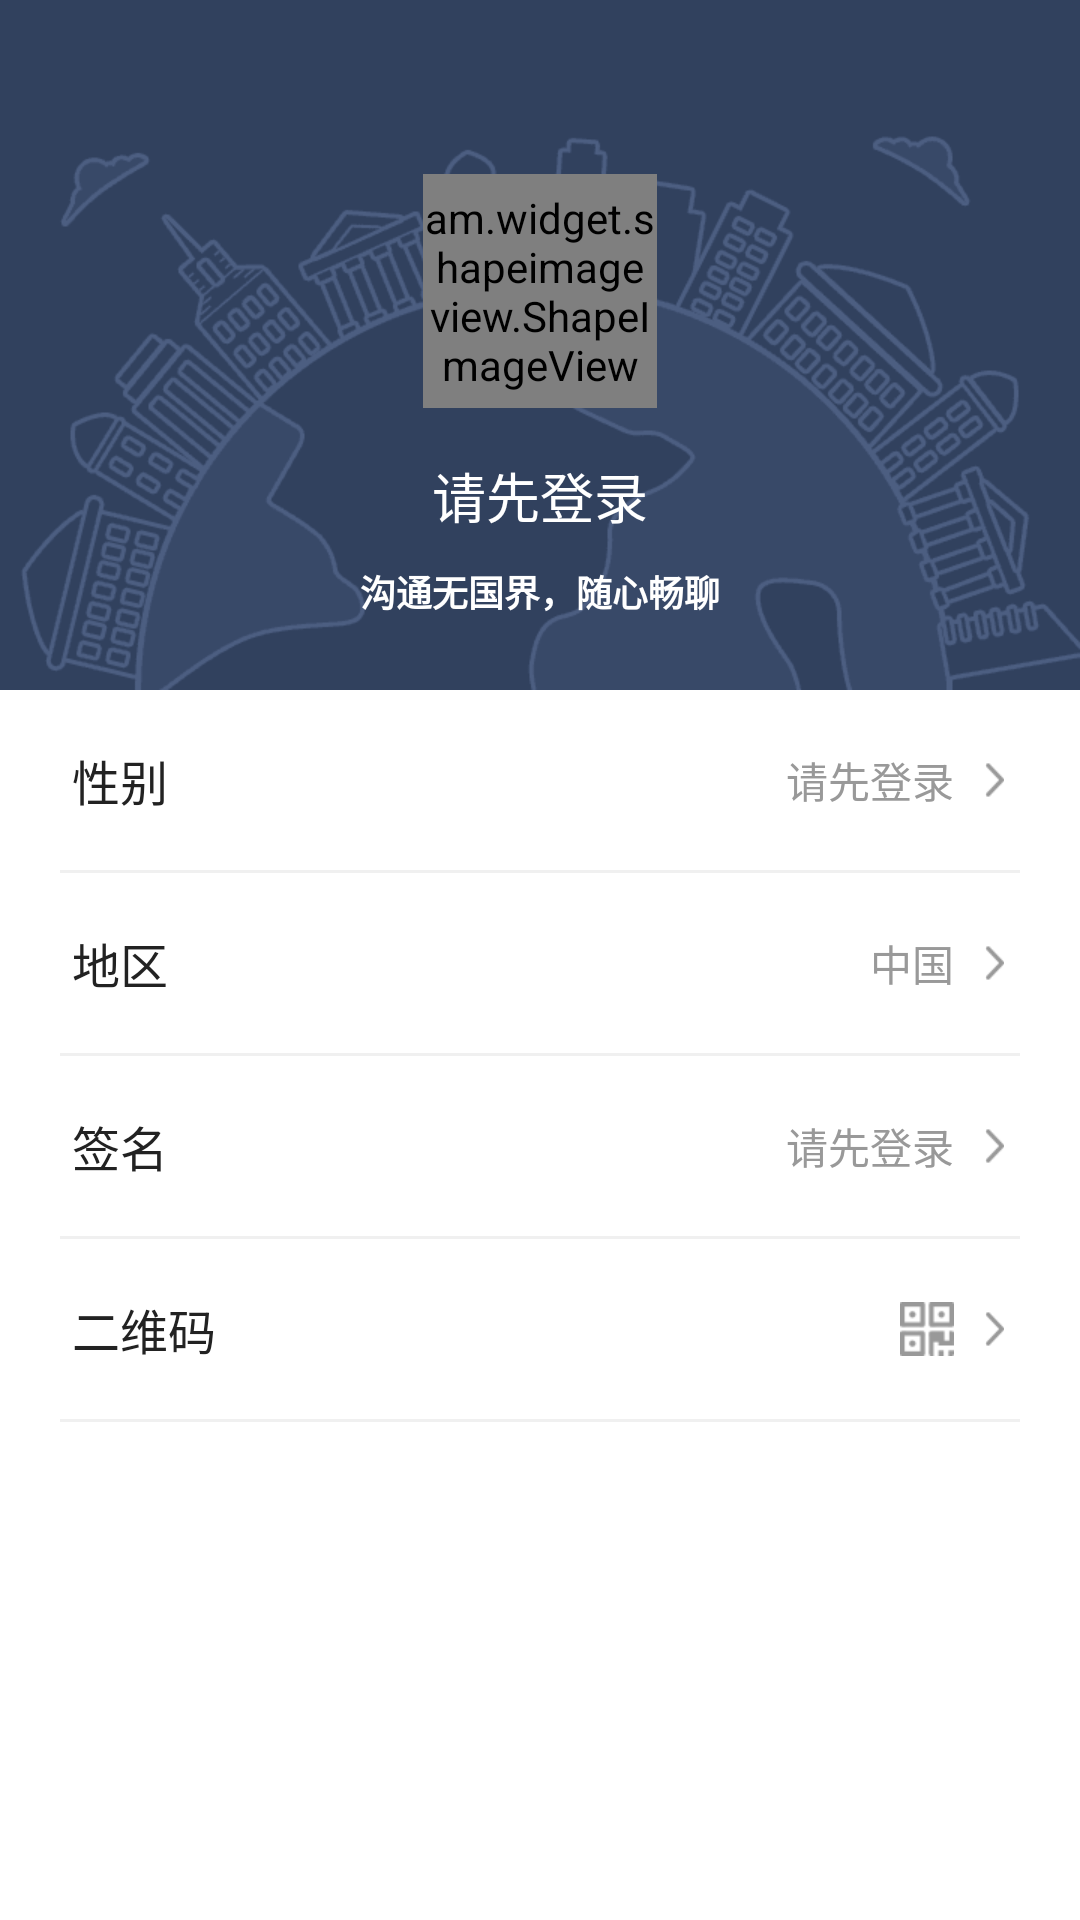

Here is an Android app screen rendered from its layout file. Give the layout XML and the strings, colors and styles it references.
<!-- AndroidManifest.xml: application theme AppTheme -->
<!-- res/layout/fragment_mine.xml -->
<RelativeLayout xmlns:android="http://schemas.android.com/apk/res/android"
    xmlns:app="http://schemas.android.com/apk/res-auto"
    xmlns:tools="http://schemas.android.com/tools"
    android:layout_width="match_parent"
    android:layout_height="match_parent"
    tools:context="com.yl.yiliao.fragment.MineFragment">

    <ScrollView
        android:layout_width="match_parent"
        android:layout_height="match_parent">

        <LinearLayout
            android:layout_width="match_parent"
            android:layout_height="wrap_content"
            android:orientation="vertical">

            <RelativeLayout
                android:id="@+id/mine_top"
                android:layout_width="match_parent"
                android:layout_height="230dp"
                android:background="@drawable/me_top_bg">


                <ImageView
                    android:id="@+id/login_out"
                    android:layout_width="30dp"
                    android:layout_height="30dp"
                    android:layout_alignParentRight="true"
                    android:layout_margin="10dp"
                    android:padding="6dp"
                    android:src="@drawable/login_out"
                    android:visibility="gone" />

                <am.widget.shapeimageview.ShapeImageView
                    android:id="@+id/user_icon"
                    android:layout_width="78dp"
                    android:layout_height="78dp"
                    android:layout_centerHorizontal="true"
                    android:layout_marginTop="58dp"
                    android:scaleType="centerCrop"
                    app:sivBorderColor="@color/white"
                    app:sivBorderWidth="2dp"
                    app:sivRoundRectRadius="26dp"
                    app:sivShape="RoundRect" />

                <TextView
                    android:id="@+id/user_name"
                    android:layout_width="wrap_content"
                    android:layout_height="wrap_content"
                    android:layout_below="@+id/user_icon"
                    android:layout_centerHorizontal="true"
                    android:layout_marginTop="16dp"
                    android:text="请先登录"
                    android:textColor="@color/white"
                    android:textSize="18sp" />

                <TextView
                    android:id="@+id/user_sign"
                    android:layout_width="match_parent"
                    android:layout_height="wrap_content"
                    android:layout_below="@+id/user_name"
                    android:layout_centerHorizontal="true"
                    android:layout_marginTop="10dp"
                    android:gravity="center"
                    android:text="沟通无国界，随心畅聊"
                    android:textColor="@color/white"
                    android:textSize="12sp"
                    android:textStyle="bold" />

            </RelativeLayout>

            <LinearLayout
                android:layout_width="match_parent"
                android:layout_height="wrap_content"
                android:orientation="vertical">

                <RelativeLayout
                    android:id="@+id/sex_lay"
                    android:layout_width="match_parent"
                    android:layout_height="60dp">

                    <TextView
                        android:layout_width="wrap_content"
                        android:layout_height="wrap_content"
                        android:layout_centerVertical="true"
                        android:layout_marginLeft="24dp"
                        android:text="性别"
                        android:textColor="@color/edit_text_color"
                        android:textSize="16sp" />

                    <ImageView
                        android:layout_width="7dp"
                        android:layout_height="12dp"
                        android:layout_alignParentRight="true"
                        android:layout_centerVertical="true"
                        android:layout_marginRight="25dp"
                        android:src="@drawable/icon_enter" />

                    <TextView
                        android:id="@+id/user_sex"
                        android:layout_width="wrap_content"
                        android:layout_height="wrap_content"
                        android:layout_alignParentRight="true"
                        android:layout_centerVertical="true"
                        android:layout_marginLeft="24dp"
                        android:layout_marginRight="42dp"
                        android:text="请先登录"
                        android:textColor="@color/black0"
                        android:textSize="14sp" />

                </RelativeLayout>

                <View
                    android:layout_width="match_parent"
                    android:layout_height="1dp"
                    android:layout_marginLeft="20dp"
                    android:layout_marginRight="20dp"
                    android:background="@color/gray0" />

                <RelativeLayout
                    android:id="@+id/diqu_lay"
                    android:layout_width="match_parent"
                    android:layout_height="60dp">

                    <TextView
                        android:layout_width="wrap_content"
                        android:layout_height="wrap_content"
                        android:layout_centerVertical="true"
                        android:layout_marginLeft="24dp"
                        android:text="地区"
                        android:textColor="@color/edit_text_color"
                        android:textSize="16sp" />

                    <ImageView
                        android:layout_width="7dp"
                        android:layout_height="12dp"
                        android:layout_alignParentRight="true"
                        android:layout_centerVertical="true"
                        android:layout_marginRight="25dp"
                        android:src="@drawable/icon_enter" />

                    <TextView
                        android:id="@+id/user_country"
                        android:layout_width="wrap_content"
                        android:layout_height="wrap_content"
                        android:layout_alignParentRight="true"
                        android:layout_centerVertical="true"
                        android:layout_marginLeft="24dp"
                        android:layout_marginRight="42dp"
                        android:text="中国"
                        android:textColor="@color/black0"
                        android:textSize="14sp" />

                </RelativeLayout>

                <View
                    android:layout_width="match_parent"
                    android:layout_height="1dp"
                    android:layout_marginLeft="20dp"
                    android:layout_marginRight="20dp"
                    android:background="@color/gray0" />

                <RelativeLayout
                    android:id="@+id/qianming_lay"
                    android:layout_width="match_parent"
                    android:layout_height="60dp">

                    <TextView
                        android:layout_width="wrap_content"
                        android:layout_height="wrap_content"
                        android:layout_centerVertical="true"
                        android:layout_marginLeft="24dp"
                        android:text="签名"
                        android:textColor="@color/edit_text_color"
                        android:textSize="16sp" />

                    <ImageView
                        android:layout_width="7dp"
                        android:layout_height="12dp"
                        android:layout_alignParentRight="true"
                        android:layout_centerVertical="true"
                        android:layout_marginRight="25dp"
                        android:src="@drawable/icon_enter" />

                    <TextView
                        android:id="@+id/user_sign_tv"
                        android:layout_width="wrap_content"
                        android:layout_height="wrap_content"
                        android:layout_alignParentRight="true"
                        android:layout_centerVertical="true"
                        android:layout_marginLeft="24dp"
                        android:layout_marginRight="42dp"
                        android:text="请先登录"
                        android:textColor="@color/black0"
                        android:textSize="14sp" />

                </RelativeLayout>

                <View
                    android:layout_width="match_parent"
                    android:layout_height="1dp"
                    android:layout_marginLeft="20dp"
                    android:layout_marginRight="20dp"
                    android:background="@color/gray0" />

                <RelativeLayout
                    android:id="@+id/erweima_lay"
                    android:layout_width="match_parent"
                    android:layout_height="60dp">

                    <TextView
                        android:layout_width="wrap_content"
                        android:layout_height="wrap_content"
                        android:layout_centerVertical="true"
                        android:layout_marginLeft="24dp"
                        android:text="二维码"
                        android:textColor="@color/edit_text_color"
                        android:textSize="16sp" />

                    <ImageView
                        android:layout_width="7dp"
                        android:layout_height="12dp"
                        android:layout_alignParentRight="true"
                        android:layout_centerVertical="true"
                        android:layout_marginRight="25dp"
                        android:src="@drawable/icon_enter" />

                    <ImageView
                        android:id="@+id/qr_iv"
                        android:layout_width="18dp"
                        android:layout_height="18dp"
                        android:layout_alignParentRight="true"
                        android:layout_centerVertical="true"
                        android:layout_marginRight="42dp"
                        android:src="@drawable/ic_erweima" />

                </RelativeLayout>

                <View
                    android:layout_width="match_parent"
                    android:layout_height="1dp"
                    android:layout_marginLeft="20dp"
                    android:layout_marginRight="20dp"
                    android:background="@color/gray0" />

            </LinearLayout>
        </LinearLayout>
    </ScrollView>


</RelativeLayout>
<!-- resources referenced by this layout -->
<resources>
  <color name="black0">#999999</color>
  <color name="edit_text_color">#222222</color>
  <color name="gray0">#f0f0f0</color>
  <color name="white">#ffffff</color>
  <!-- drawable ic_erweima: png bitmap (drawable-hdpi, 441 bytes) -->
  <!-- drawable icon_enter: png bitmap (drawable-hdpi, 299 bytes) -->
  <!-- drawable login_out: png bitmap (drawable-hdpi, 409 bytes) -->
  <!-- drawable me_top_bg: png bitmap (drawable-hdpi, 14733 bytes) -->
  <style name="AppTheme" parent="@style/BackGround" />
  <style name="BackGround" parent="Theme.AppCompat.Light.NoActionBar">
          
          <item name="android:windowBackground">@color/white</item>
          
          
          
      </style>
</resources>
